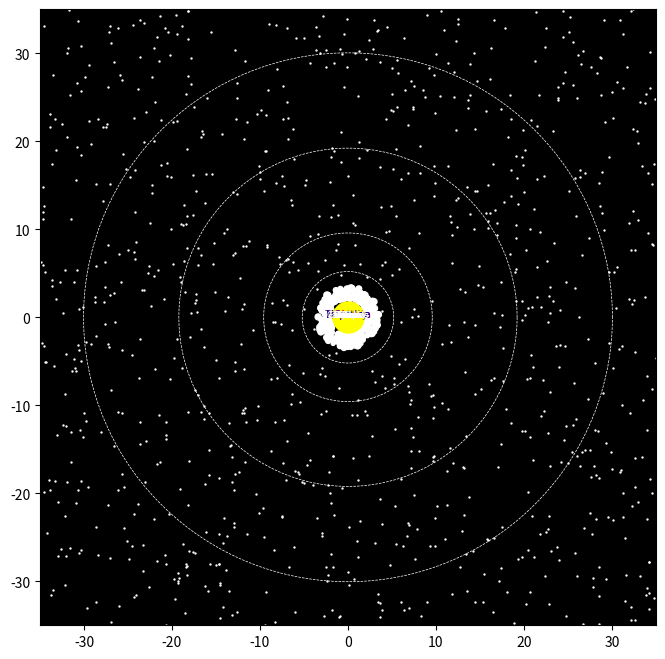

Write the Python code that produced this figure.
import numpy as np
import matplotlib.pyplot as plt
from matplotlib.animation import FuncAnimation


planets = [
    {"name": "Mercury", "orbit_radius": 0.39, "color": "gray", "speed": 4.15, "moons": []},
    {"name": "Venus", "orbit_radius": 0.72, "color": "yellow", "speed": 1.62, "moons": []},
    {"name": "Terravita", "orbit_radius": 0.85, "color": "purple", "speed": 1.28, "moons": []},
    {"name": "Earth", "orbit_radius": 1.0, "color": "blue", "speed": 1.0, "moons": ["Moon"]},
    {"name": "Mars", "orbit_radius": 1.52, "color": "red", "speed": 0.53, "moons": ["Phobos", "Deimos"]},
    {"name": "Jupiter", "orbit_radius": 5.2, "color": "orange", "speed": 0.084, "moons": ["Io", "Europa", "Ganymede", "Callisto"]},
    {"name": "Saturn", "orbit_radius": 9.58, "color": "gold", "speed": 0.034, "moons": ["Titan", "Enceladus"]},
    {"name": "Uranus", "orbit_radius": 19.22, "color": "lightblue", "speed": 0.011, "moons": ["Miranda", "Ariel"]},
    {"name": "Neptune", "orbit_radius": 30.05, "color": "darkblue", "speed": 0.006, "moons": ["Triton"]},
]


num_asteroids = 300
asteroid_radii = np.random.uniform(2.0, 3.5, num_asteroids)
asteroid_angles = np.random.uniform(0, 2 * np.pi, num_asteroids)


fig, ax = plt.subplots(figsize=(8, 8))
ax.set_aspect("equal")
ax.set_facecolor("black")
ax.set_xlim(-35, 35)
ax.set_ylim(-35, 35)
ax.axis("on")


num_stars = 1000
stars_x = np.random.uniform(-35, 35, num_stars)
stars_y = np.random.uniform(-35, 35, num_stars)
ax.scatter(stars_x, stars_y, color="white", s=0.5, zorder=1)


asteroid_x = asteroid_radii * np.cos(asteroid_angles)
asteroid_y = asteroid_radii * np.sin(asteroid_angles)
ax.scatter(asteroid_x, asteroid_y, color="white", s=np.random.uniform(5, 20, num_asteroids), zorder=2)


for planet in planets:
    orbit_x = planet["orbit_radius"] * np.cos(np.linspace(0, 2 * np.pi, 500))
    orbit_y = planet["orbit_radius"] * np.sin(np.linspace(0, 2 * np.pi, 500))
    ax.plot(orbit_x, orbit_y, color="white", linestyle="--", linewidth=0.5, zorder=2)


ax.scatter(0, 0, color="yellow", s=500, zorder=3)

planet_scatters = []
planet_labels = []
moon_scatters = {}
moon_labels = {}

for planet in planets:
    scatter = ax.scatter([], [], color=planet["color"], s=planet["orbit_radius"] * 50, zorder=4)
    label = ax.text(0, 0, planet["name"], color=planet["color"], fontsize=8, zorder=5, ha="center")
    planet_scatters.append(scatter)
    planet_labels.append(label)
    for moon in planet["moons"]:
        moon_scatter = ax.scatter([], [], color="white", s=10, zorder=5)
        moon_label = ax.text(0, 0, moon, color="white", fontsize=6, zorder=6, ha="center")
        moon_scatters[moon] = moon_scatter
        moon_labels[moon] = moon_label


def init():
    for scatter, label in zip(planet_scatters, planet_labels):
        scatter.set_offsets(np.array([[], []]).T)
        label.set_position((0, 0))
    for scatter, label in zip(moon_scatters.values(), moon_labels.values()):
        scatter.set_offsets(np.array([[], []]).T)
        label.set_position((0, 0))
    return planet_scatters + list(moon_scatters.values()) + planet_labels + list(moon_labels.values())


def update(frame):
    for i, planet in enumerate(planets):
        angle = frame * planet["speed"]
        x = planet["orbit_radius"] * np.cos(angle)
        y = planet["orbit_radius"] * np.sin(angle)
        planet_scatters[i].set_offsets(np.array([[x, y]]))
        planet_labels[i].set_position((x, y + 0.2))  # Position label slightly above the planet
        
        for j, moon in enumerate(planet["moons"]):
            moon_angle = frame * planet["speed"] * (2 + j * 0.5)
            moon_x = x + 0.1 * (j + 1) * np.cos(moon_angle)
            moon_y = y + 0.1 * (j + 1) * np.sin(moon_angle)
            moon_scatters[moon].set_offsets(np.array([[moon_x, moon_y]]))
            moon_labels[moon].set_position((moon_x, moon_y + 0.1))
    return planet_scatters + list(moon_scatters.values()) + planet_labels + list(moon_labels.values())


ani = FuncAnimation(
    fig, update, frames=np.linspace(0, 2 * np.pi, 360),
    init_func=init, blit=True, interval=50, save_count=360
)


plt.show()